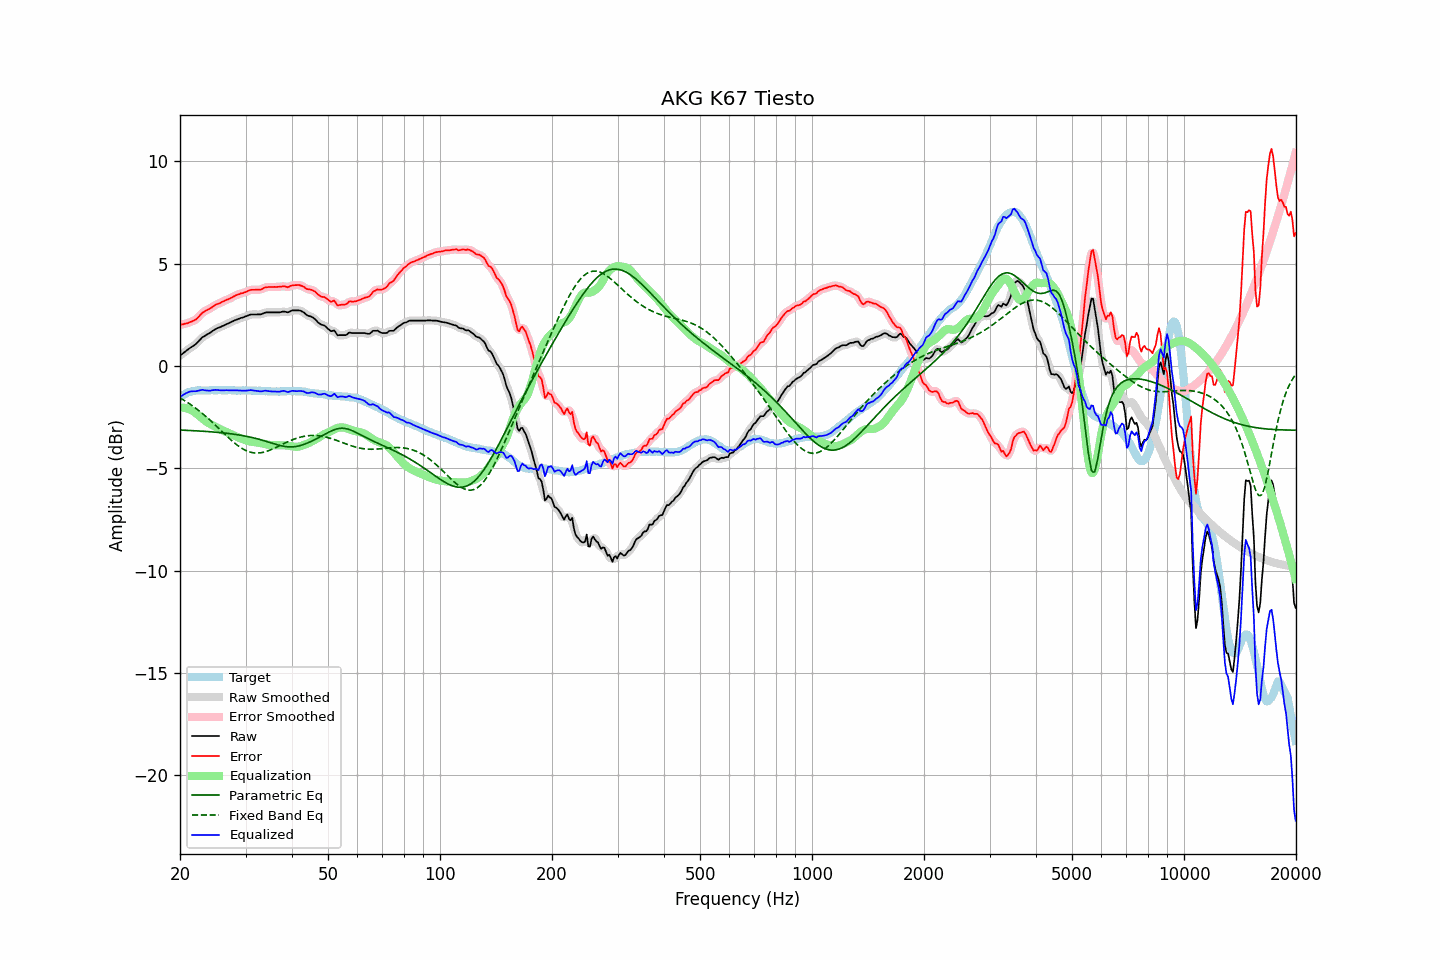

Source data for this figure (header and first rows):
frequency, raw, error, smoothed, error_smoothed, equalization, parametric_eq, fixed_band_eq, equalized_raw, equalized_smoothed, target
20.00, 0.51, 2.02, 0.51, 2.02, -2.03, -3.13, -1.56, -1.52, -1.52, -1.51
20.20, 0.57, 2.03, 0.57, 2.03, -2.03, -3.13, -1.60, -1.46, -1.46, -1.46
20.40, 0.63, 2.04, 0.63, 2.04, -2.04, -3.14, -1.65, -1.41, -1.41, -1.41
20.61, 0.69, 2.07, 0.69, 2.06, -2.05, -3.14, -1.70, -1.36, -1.36, -1.38
20.81, 0.75, 2.08, 0.75, 2.08, -2.07, -3.14, -1.75, -1.32, -1.32, -1.33
21.02, 0.81, 2.10, 0.81, 2.11, -2.09, -3.15, -1.80, -1.28, -1.28, -1.29
21.23, 0.87, 2.14, 0.87, 2.13, -2.12, -3.15, -1.85, -1.25, -1.26, -1.27
21.44, 0.92, 2.17, 0.92, 2.17, -2.16, -3.16, -1.90, -1.24, -1.24, -1.25
21.66, 0.97, 2.20, 0.97, 2.20, -2.20, -3.16, -1.96, -1.23, -1.23, -1.23
21.87, 1.02, 2.24, 1.02, 2.24, -2.25, -3.16, -2.02, -1.23, -1.23, -1.22
22.09, 1.08, 2.28, 1.09, 2.29, -2.31, -3.17, -2.07, -1.23, -1.23, -1.20
22.31, 1.16, 2.35, 1.16, 2.35, -2.37, -3.17, -2.13, -1.21, -1.21, -1.19
22.54, 1.25, 2.44, 1.25, 2.44, -2.44, -3.18, -2.20, -1.19, -1.19, -1.19
22.76, 1.33, 2.52, 1.33, 2.52, -2.51, -3.18, -2.26, -1.18, -1.18, -1.19
22.99, 1.41, 2.61, 1.40, 2.60, -2.57, -3.19, -2.32, -1.16, -1.17, -1.20
23.22, 1.45, 2.65, 1.45, 2.66, -2.63, -3.19, -2.39, -1.18, -1.18, -1.20
23.45, 1.50, 2.70, 1.50, 2.70, -2.69, -3.20, -2.46, -1.19, -1.19, -1.20
23.69, 1.55, 2.74, 1.54, 2.74, -2.75, -3.20, -2.53, -1.20, -1.20, -1.19
23.92, 1.59, 2.78, 1.59, 2.78, -2.80, -3.21, -2.60, -1.21, -1.20, -1.19
24.16, 1.64, 2.82, 1.64, 2.83, -2.84, -3.21, -2.67, -1.20, -1.20, -1.18
24.40, 1.70, 2.87, 1.70, 2.88, -2.88, -3.22, -2.74, -1.18, -1.19, -1.17
24.65, 1.75, 2.93, 1.75, 2.93, -2.93, -3.23, -2.81, -1.18, -1.18, -1.18
24.89, 1.80, 2.98, 1.80, 2.98, -2.97, -3.23, -2.89, -1.17, -1.17, -1.18
25.14, 1.84, 3.02, 1.84, 3.02, -3.01, -3.24, -2.96, -1.17, -1.17, -1.19
25.39, 1.87, 3.05, 1.87, 3.05, -3.05, -3.25, -3.04, -1.18, -1.18, -1.18
25.65, 1.90, 3.08, 1.90, 3.08, -3.09, -3.25, -3.12, -1.19, -1.19, -1.18
25.91, 1.94, 3.13, 1.94, 3.12, -3.12, -3.26, -3.19, -1.19, -1.19, -1.19
26.16, 1.97, 3.16, 1.97, 3.16, -3.16, -3.27, -3.27, -1.19, -1.19, -1.19
26.43, 2.01, 3.20, 2.01, 3.20, -3.19, -3.28, -3.34, -1.19, -1.18, -1.19
26.69, 2.05, 3.24, 2.04, 3.23, -3.23, -3.29, -3.42, -1.18, -1.18, -1.19
26.96, 2.08, 3.26, 2.08, 3.26, -3.27, -3.30, -3.49, -1.19, -1.18, -1.18
27.23, 2.12, 3.30, 2.12, 3.30, -3.31, -3.31, -3.56, -1.19, -1.19, -1.18
27.50, 2.16, 3.34, 2.16, 3.34, -3.35, -3.32, -3.63, -1.19, -1.19, -1.18
27.77, 2.19, 3.38, 2.19, 3.38, -3.38, -3.33, -3.70, -1.19, -1.19, -1.19
28.05, 2.23, 3.42, 2.23, 3.42, -3.42, -3.34, -3.77, -1.19, -1.19, -1.19
28.33, 2.26, 3.46, 2.26, 3.46, -3.45, -3.35, -3.83, -1.19, -1.19, -1.20
28.62, 2.29, 3.49, 2.29, 3.49, -3.48, -3.36, -3.89, -1.19, -1.19, -1.20
28.90, 2.32, 3.51, 2.32, 3.52, -3.52, -3.37, -3.95, -1.20, -1.20, -1.19
29.19, 2.35, 3.55, 2.35, 3.54, -3.55, -3.39, -4.00, -1.20, -1.20, -1.21
29.48, 2.37, 3.56, 2.37, 3.57, -3.58, -3.40, -4.05, -1.21, -1.20, -1.19
29.78, 2.40, 3.60, 2.40, 3.59, -3.61, -3.41, -4.09, -1.21, -1.21, -1.20
30.08, 2.43, 3.62, 2.43, 3.62, -3.63, -3.43, -4.13, -1.20, -1.20, -1.19
30.38, 2.46, 3.66, 2.46, 3.66, -3.66, -3.45, -4.16, -1.20, -1.20, -1.20
30.68, 2.49, 3.69, 2.49, 3.69, -3.68, -3.46, -4.19, -1.19, -1.19, -1.20
30.99, 2.52, 3.72, 2.51, 3.71, -3.70, -3.48, -4.22, -1.18, -1.19, -1.20
31.30, 2.52, 3.72, 2.52, 3.72, -3.71, -3.50, -4.23, -1.19, -1.19, -1.20
31.61, 2.52, 3.72, 2.52, 3.73, -3.72, -3.52, -4.25, -1.20, -1.20, -1.20
31.93, 2.52, 3.72, 2.52, 3.73, -3.73, -3.54, -4.25, -1.21, -1.21, -1.21
32.24, 2.52, 3.74, 2.52, 3.73, -3.74, -3.56, -4.25, -1.22, -1.22, -1.22
32.57, 2.52, 3.73, 2.52, 3.73, -3.75, -3.58, -4.25, -1.23, -1.23, -1.21
32.89, 2.52, 3.73, 2.53, 3.74, -3.76, -3.60, -4.24, -1.24, -1.24, -1.21
33.22, 2.54, 3.76, 2.55, 3.77, -3.78, -3.62, -4.23, -1.24, -1.23, -1.22
33.55, 2.58, 3.80, 2.58, 3.80, -3.80, -3.64, -4.21, -1.22, -1.22, -1.22
33.89, 2.61, 3.84, 2.60, 3.83, -3.81, -3.67, -4.19, -1.21, -1.21, -1.23
34.23, 2.62, 3.85, 2.62, 3.85, -3.83, -3.69, -4.17, -1.21, -1.21, -1.23
34.57, 2.62, 3.86, 2.62, 3.86, -3.85, -3.72, -4.14, -1.23, -1.23, -1.24
34.92, 2.62, 3.86, 2.62, 3.86, -3.86, -3.74, -4.11, -1.24, -1.24, -1.24
35.27, 2.62, 3.86, 2.62, 3.86, -3.86, -3.77, -4.08, -1.24, -1.24, -1.24
35.62, 2.62, 3.86, 2.62, 3.86, -3.87, -3.79, -4.04, -1.25, -1.25, -1.24
35.97, 2.62, 3.87, 2.62, 3.86, -3.87, -3.81, -4.01, -1.25, -1.25, -1.25
... 635 more rows
